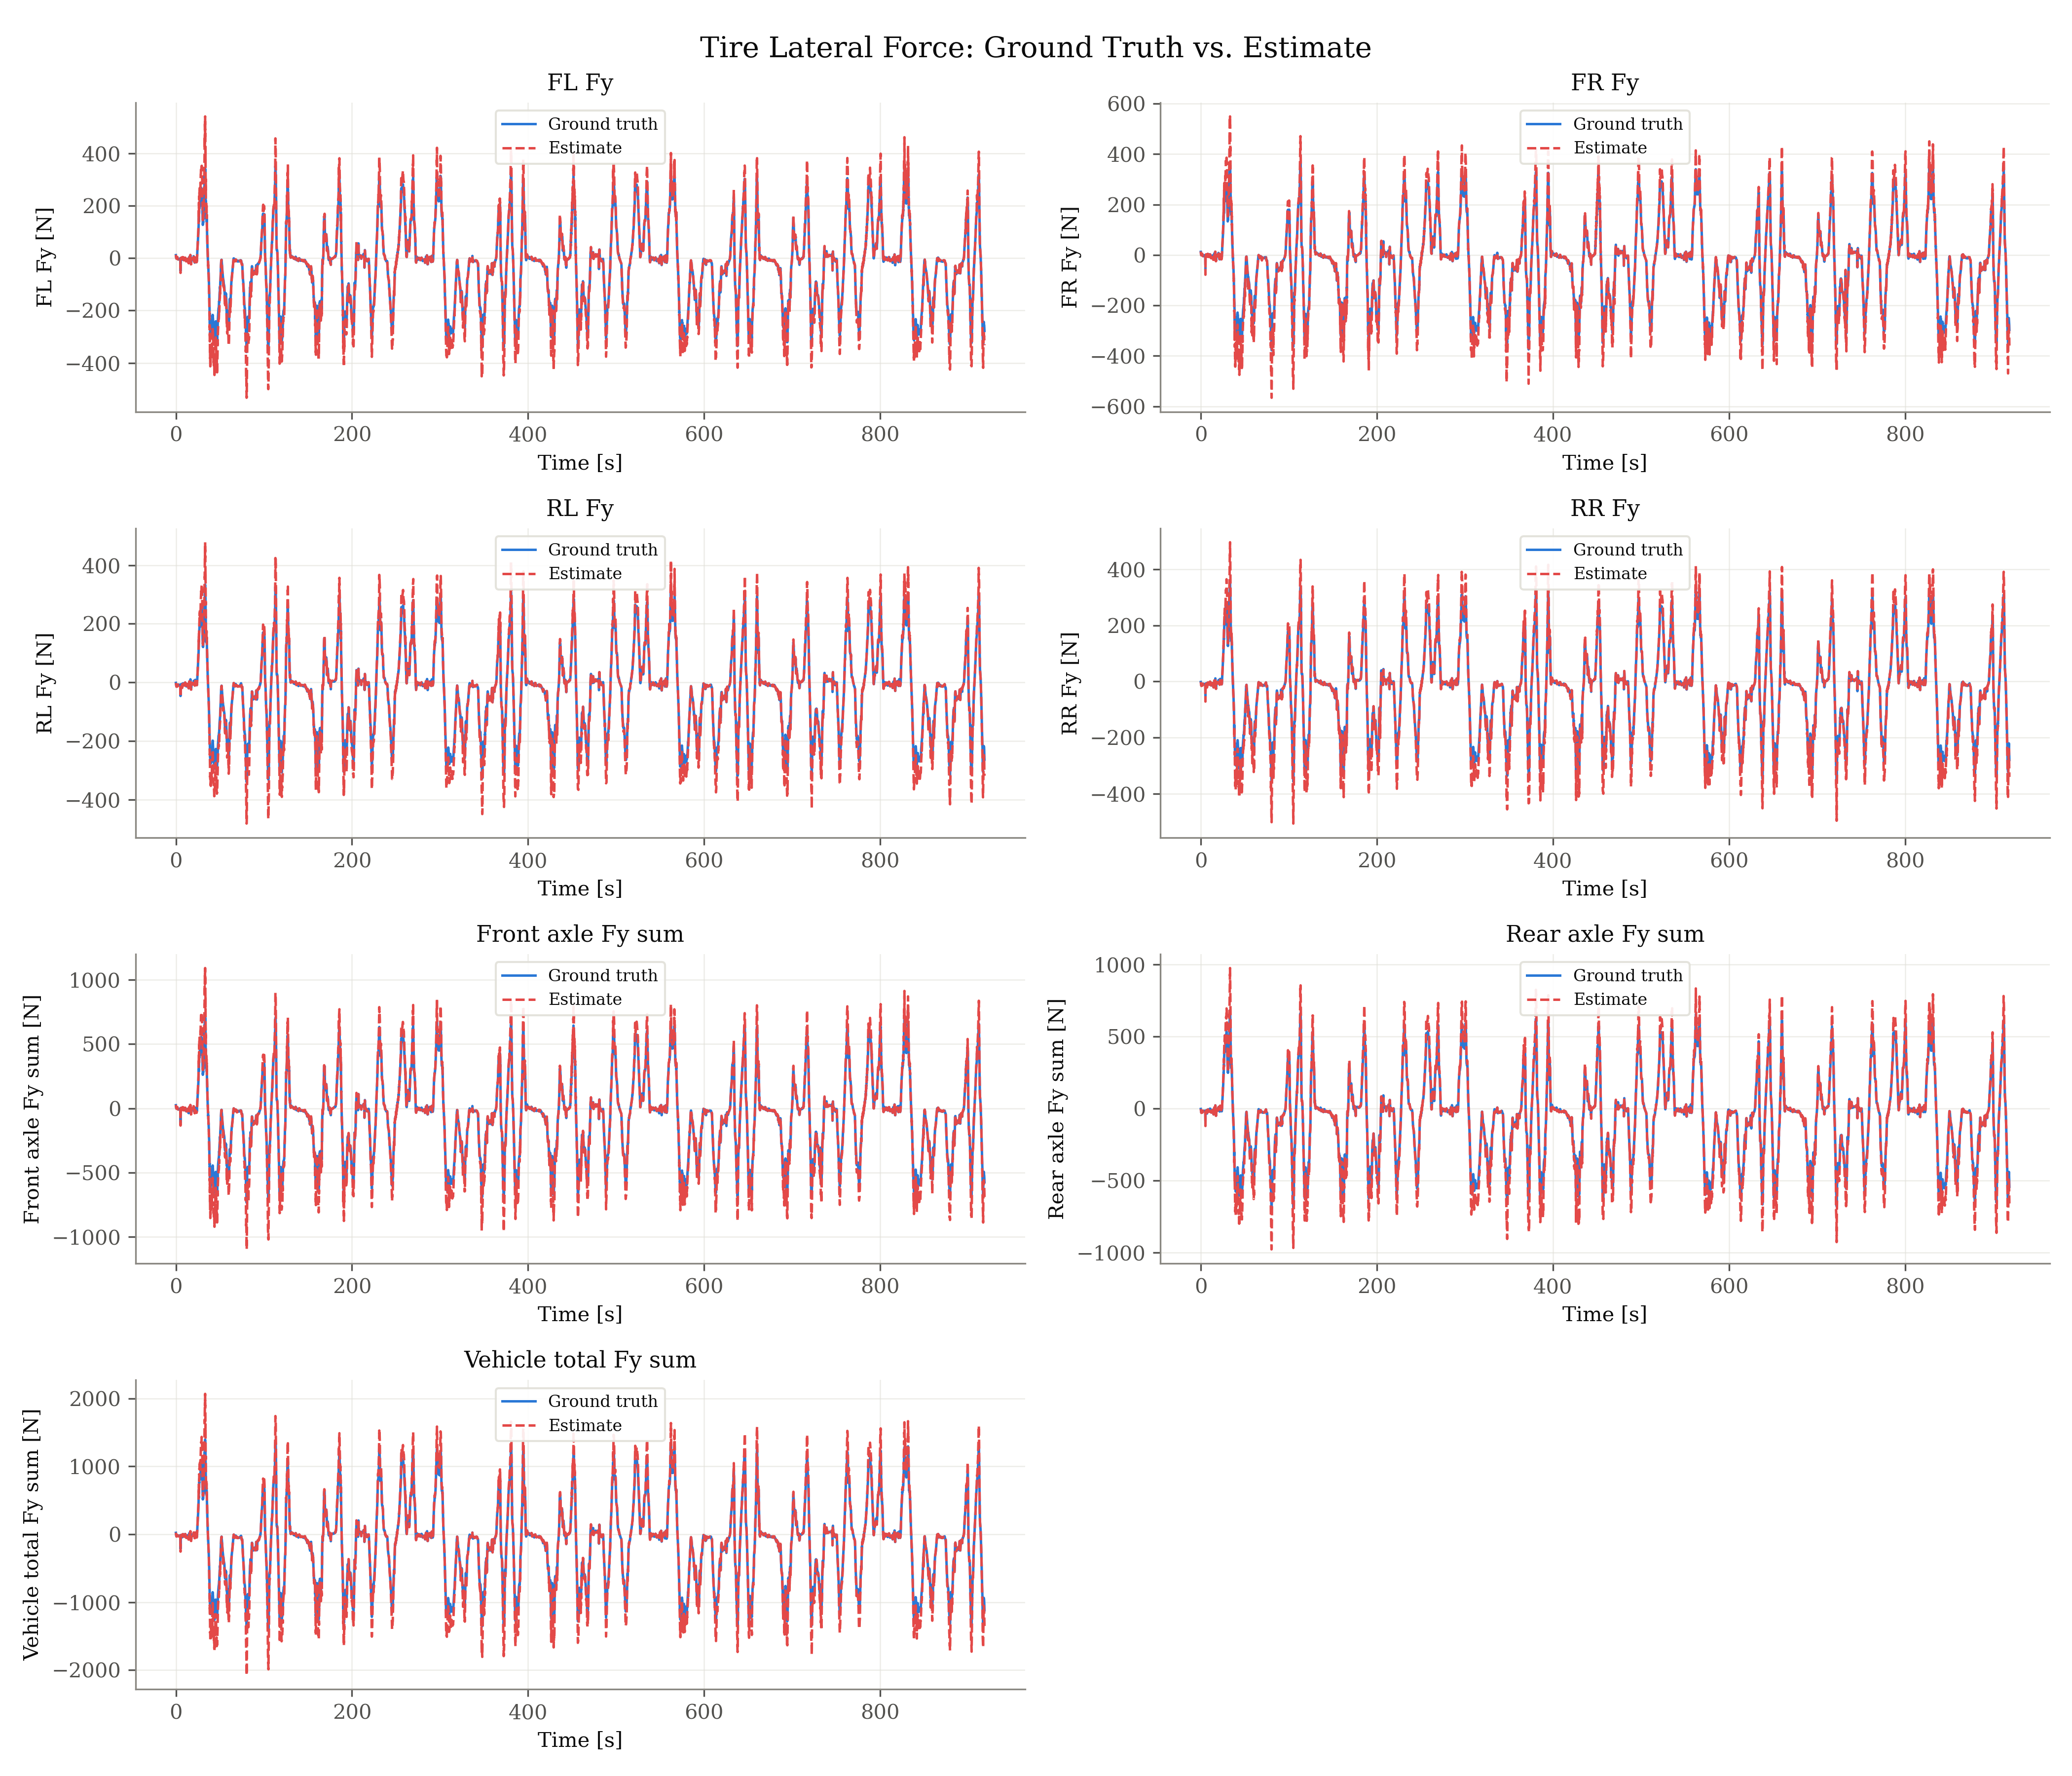

The data file committed next to this chart (first rows):
signal, unit, t_s, ground_truth, estimate
fl_fy, N, 0.000000, 11.89, 13.11
fl_fy, N, 0.165, 5.935, 6.52
fl_fy, N, 0.33, 2.864, 3.17
fl_fy, N, 0.495, -0.5858, -0.646
fl_fy, N, 0.66, -1.222, -1.352
fl_fy, N, 0.825, -0.05138, -0.05649
fl_fy, N, 0.99, 0.3575, 0.3939
fl_fy, N, 1.155, 0.5444, 0.6033
fl_fy, N, 1.32, 1.091, 1.203
fl_fy, N, 1.485, 0.8081, 0.8853
fl_fy, N, 1.65, 4.033, 4.47
fl_fy, N, 1.815, 1.619, 1.769
fl_fy, N, 1.98, 0.3369, 0.3576
fl_fy, N, 2.145, -1.541, -1.563
fl_fy, N, 2.31, -3.532, -3.688
fl_fy, N, 2.475, -3.154, -3.375
fl_fy, N, 2.64, -4.531, -4.882
fl_fy, N, 2.805, -4.586, -5.003
fl_fy, N, 2.97, -4.36, -4.787
fl_fy, N, 3.135, -4.462, -4.933
fl_fy, N, 3.3, -3.113, -3.467
fl_fy, N, 3.465, -1.896, -2.122
fl_fy, N, 3.63, -3.229, -3.644
fl_fy, N, 3.795, -3.34, -3.789
fl_fy, N, 3.96, -2.744, -3.139
fl_fy, N, 4.125, -3.119, -3.571
fl_fy, N, 4.29, -2.172, -2.493
fl_fy, N, 4.455, -1.726, -1.983
fl_fy, N, 4.62, -1.105, -1.276
fl_fy, N, 4.785, -0.5518, -0.6406
fl_fy, N, 4.95, 0.09788, 0.1148
fl_fy, N, 5.115, -0.6169, -0.7227
fl_fy, N, 5.28, -49.21, -55.97
fl_fy, N, 5.445, -0.587, -0.6938
fl_fy, N, 5.61, -1.407, -1.653
fl_fy, N, 5.775, -0.3962, -0.4657
fl_fy, N, 5.94, 1.428, 1.675
fl_fy, N, 6.105, -2.279, -2.671
fl_fy, N, 6.27, 1.079, 1.274
fl_fy, N, 6.435, 2.172, 2.556
fl_fy, N, 6.6, 1.45, 1.714
fl_fy, N, 6.765, 0.7828, 0.924
fl_fy, N, 6.93, 2.201, 2.584
fl_fy, N, 7.095, -5.654, -6.793
fl_fy, N, 7.26, 1.727, 2.055
fl_fy, N, 7.425, 1.968, 2.362
fl_fy, N, 7.59, -2.72, -3.18
fl_fy, N, 7.656, 2.476, 2.902
fl_fy, N, 7.722, 3.866, 4.498
fl_fy, N, 7.755, 2.396, 2.777
fl_fy, N, 7.821, 2.675, 3.109
fl_fy, N, 7.887, 3.292, 3.797
fl_fy, N, 7.92, 2.751, 3.121
fl_fy, N, 8.085, 3.23, 3.627
fl_fy, N, 8.118, 3.268, 3.663
fl_fy, N, 8.151, 0.9308, 1.039
fl_fy, N, 8.217, 1.059, 1.169
fl_fy, N, 8.283, 2.74, 3.051
fl_fy, N, 8.316, 1.923, 2.18
fl_fy, N, 8.349, 0.08135, 0.09165
... 63,360 more rows
